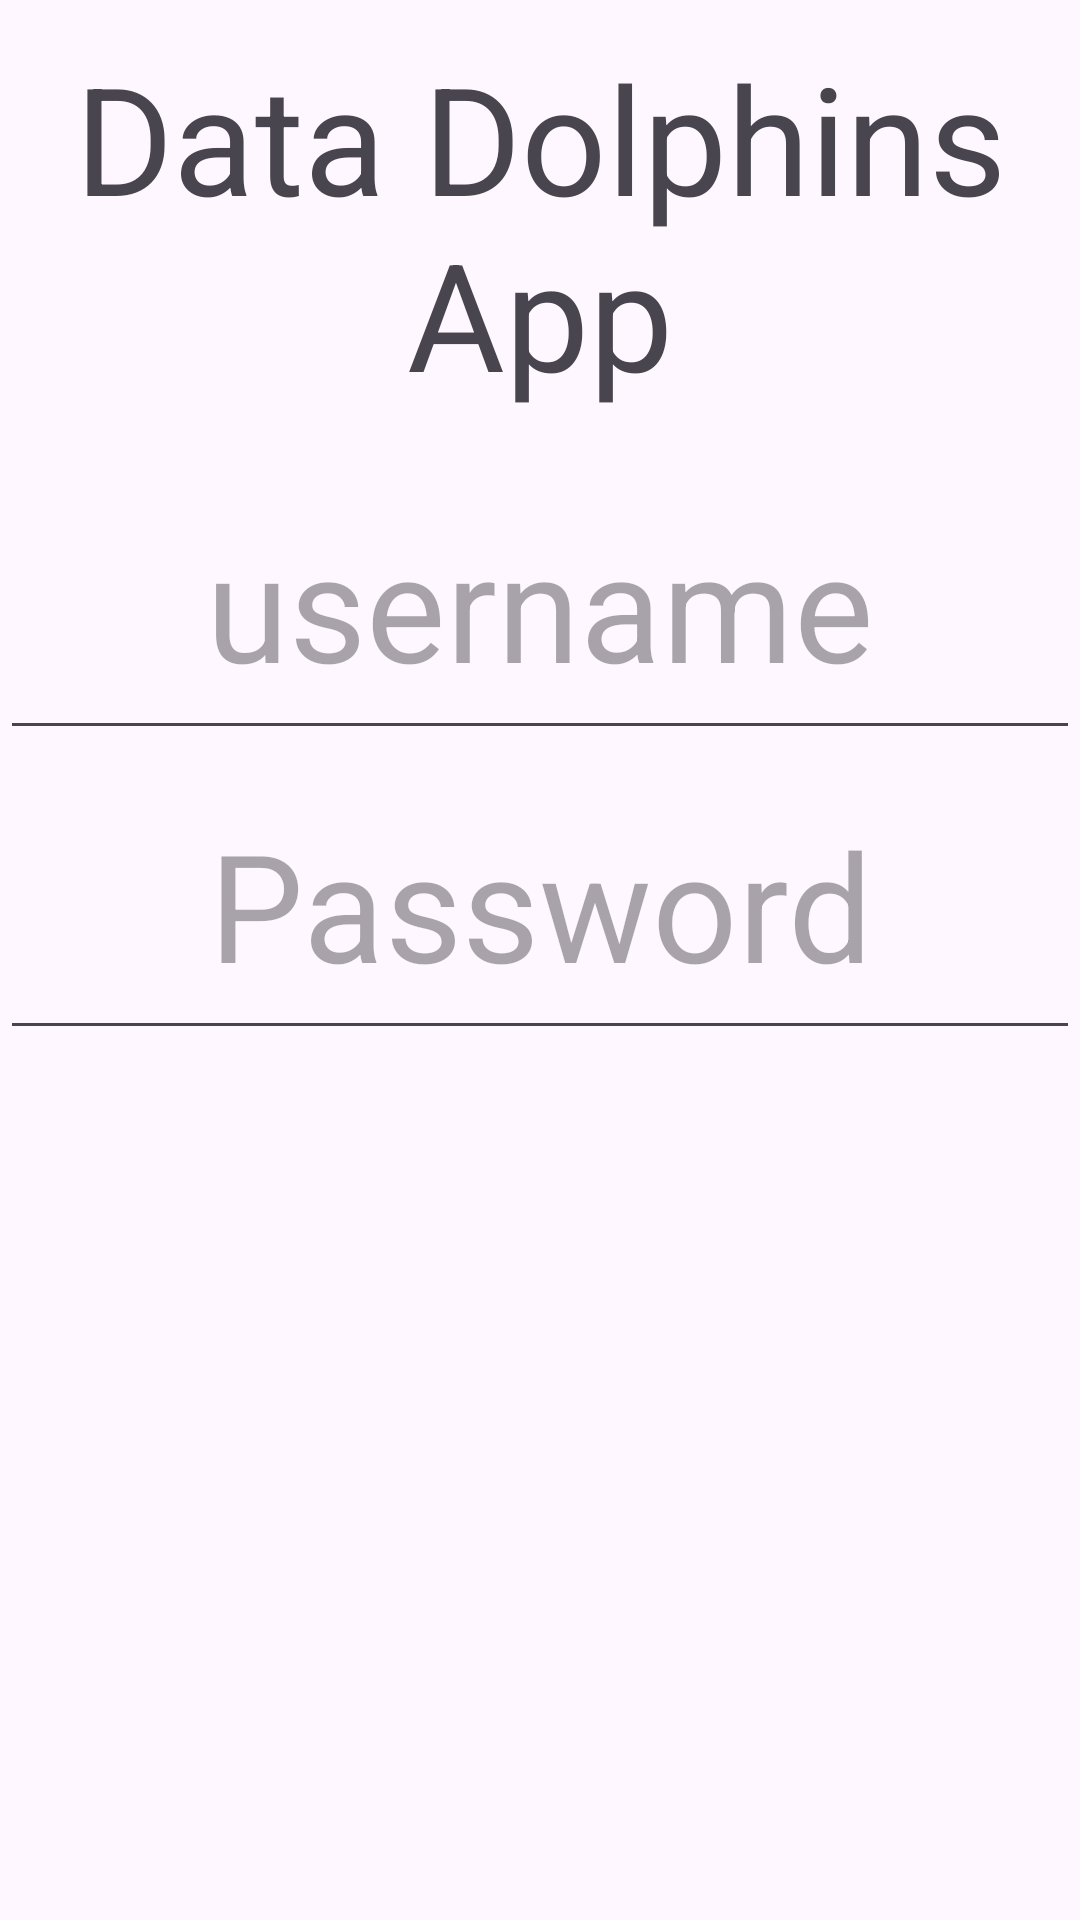

Reconstruct the res/layout file that produces this screen, plus the resources it refers to.
<!-- AndroidManifest.xml: application theme Theme.DataDolphinsAndroidApp -->
<!-- res/layout/login.xml -->
<?xml version="1.0" encoding="utf-8"?>
<androidx.constraintlayout.widget.ConstraintLayout xmlns:android="http://schemas.android.com/apk/res/android"
    xmlns:app="http://schemas.android.com/apk/res-auto"
    xmlns:tools="http://schemas.android.com/tools"
    android:layout_width="match_parent"
    android:layout_height="match_parent">

    <TextView
        android:id="@+id/loginTitle"
        android:layout_width="fill_parent"
        android:layout_height="150dp"
        android:gravity="center"
        android:text="@string/app_name"
        android:textSize="50sp"
        tools:ignore="MissingConstraints" />

    <EditText
        android:id="@+id/loginUsername"
        android:layout_width="fill_parent"
        android:layout_height="100dp"
        android:autofillHints="Username"
        android:gravity="center"
        android:hint="@string/username"
        android:inputType="text"
        android:textSize="50sp"
        app:layout_constraintTop_toBottomOf="@+id/loginTitle"
        tools:ignore="MissingConstraints"
        tools:layout_editor_absoluteX="0dp" />

    <EditText
        android:id="@+id/loginPassword"
        android:layout_width="fill_parent"
        android:layout_height="100dp"
        android:autofillHints="Password"
        android:gravity="center"
        android:hint="@string/password"
        android:inputType=""
        android:textSize="50sp"
        app:layout_constraintTop_toBottomOf="@+id/loginUsername"
        tools:ignore="MissingConstraints,TextFields"
        tools:layout_editor_absoluteX="0dp" />

</androidx.constraintlayout.widget.ConstraintLayout>
<!-- resources referenced by this layout -->
<resources>
  <string name="app_name">Data Dolphins App</string>
  <string name="password">Password</string>
  <string name="username">username</string>
  <style name="Theme.DataDolphinsAndroidApp" parent="Base.Theme.DataDolphinsAndroidApp" />
  <style name="Base.Theme.DataDolphinsAndroidApp" parent="Theme.Material3.DayNight.NoActionBar">
          
          
      </style>
</resources>
